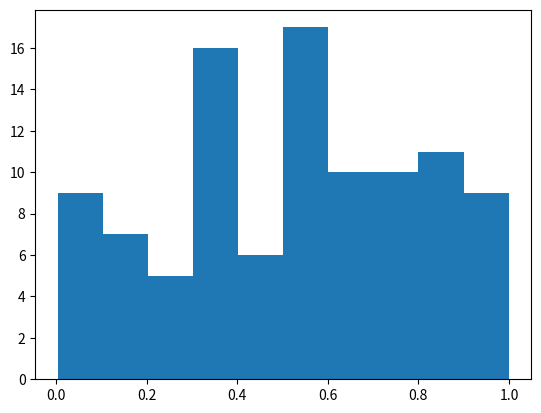

Reproduce this figure in Python.
import numpy as np
import matplotlib.pyplot as plt

a = np.array([[1,2,3],[1,2,3]])
print(a)
print('Shape:', a.shape)
print('Size:', a.size)
print('Bytes:', a.nbytes)

print('\nArange function')
b = np.arange(0,10,2)
print(b)

print('\nArray random permutation')
c= np.random.permutation(b)
print(c)

d = np.random.rand(100)
print(d)

plt.hist(d)
plt.show()